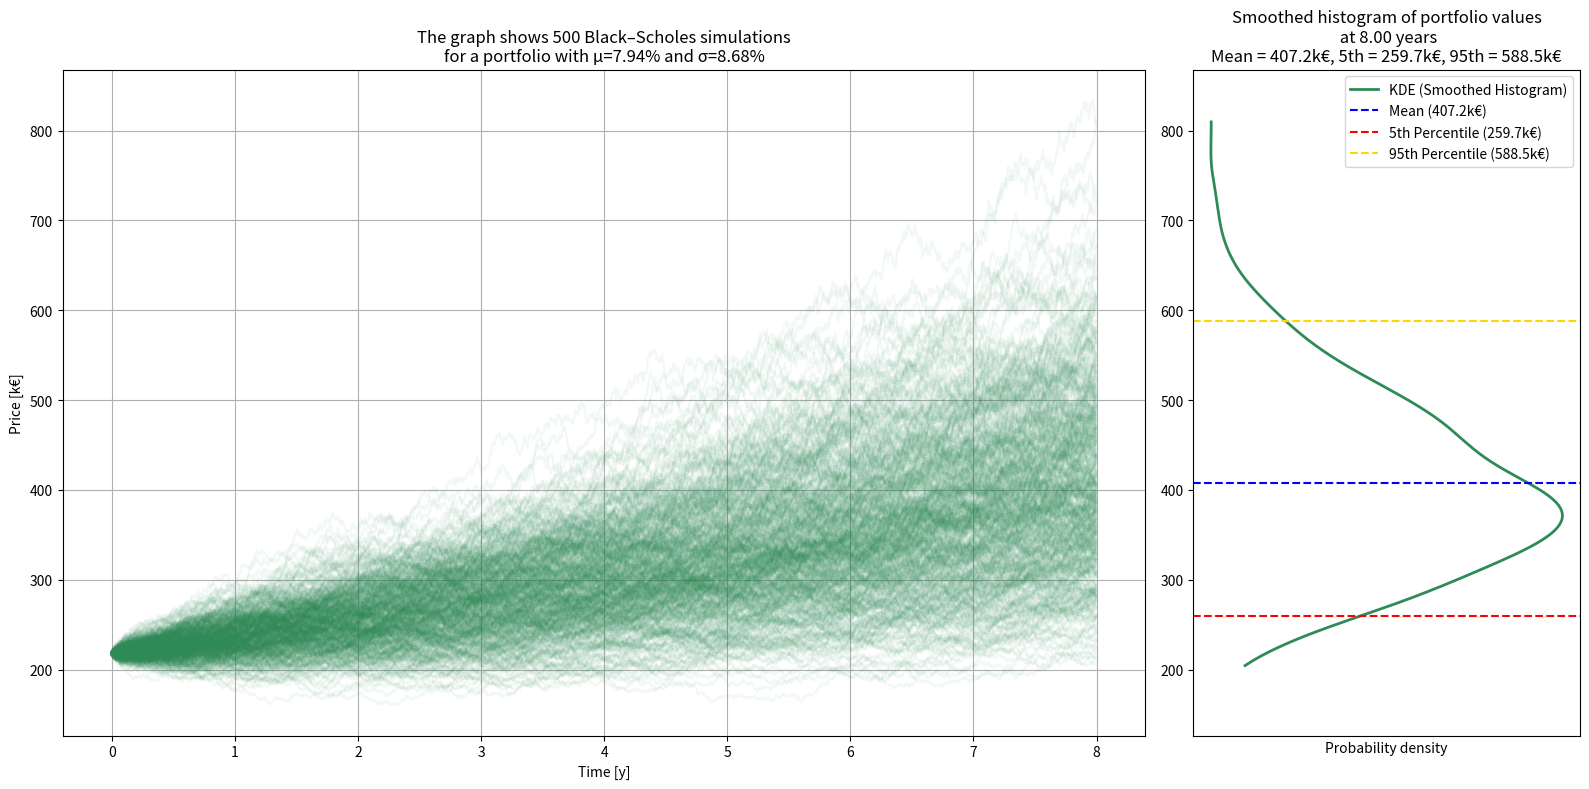

Write the Python code that produced this figure.
import numpy as np
import matplotlib.pyplot as plt
from scipy.stats import gaussian_kde
from matplotlib.gridspec import GridSpec

# Parametri per la simulazione
T = 8.0  # orizzonte temporale in anni
N = 2520  # numero di step temporali
dt = T / N  # passo temporale
mu = 0.0794  # rendimento atteso annuo
sigma = 0.0868  # volatilità annuale
S0 = 218000  # capitale iniziale in EUR

# Inizializzazione della figura con proporzioni personalizzate
fig = plt.figure(figsize=(16, 8))
gs = GridSpec(1, 2, width_ratios=[2.8, 1])  # 2 unità per ax1, 1 unità per ax2
ax1 = fig.add_subplot(gs[0], sharey=None)  # Assegna ax1 alla prima colonna (più larga)
ax2 = fig.add_subplot(gs[1], sharey=ax1)   # Assegna ax2 all'ultima unità

# Numero di simulazioni
NSims = 500
alphaVal = 30 / NSims  # trasparenza delle linee delle simulazioni

# Memorizza tutte le simulazioni per il calcolo dell'istogramma
simulations = np.zeros((NSims, N))

for i in range(NSims):
    # Genera incrementi casuali per il movimento browniano
    dW = np.random.normal(loc=0, scale=np.sqrt(dt), size=N)

    # Calcola il valore del portafoglio usando il modello di Black-Scholes
    t = np.arange(0, T, dt)
    S = S0 * np.exp((mu - 0.5 * sigma**2) * t + sigma * np.cumsum(dW))

    # Memorizza i risultati per il calcolo dell'istogramma
    simulations[i] = S

    # Traccia la simulazione nel primo grafico
    ax1.plot(t, S / 1000, color='seagreen', alpha=alphaVal)  # Converti in k€

# Aggiungi la griglia e le etichette al primo grafico
ax1.grid()
ax1.set_xlabel('Time [y]')
ax1.set_ylabel('Price [k€]')
ax1.set_title(f'The graph shows {NSims} Black–Scholes simulations\nfor a portfolio with μ={mu*100:.2f}% and σ={sigma*100:.2f}%')

# Funzione per aggiornare l'istogramma e il titolo
def update_histogram(t_idx):
    # Calcola il valore medio e i percentili
    values = simulations[:, t_idx] / 1000  # Converti in k€
    mean_val = np.mean(values)
    perc_5 = np.percentile(values, 5)
    perc_95 = np.percentile(values, 95)

    # Aggiorna il grafico smussato con kernel density estimation
    ax2.cla()
    kde = gaussian_kde(values)  # Calcola la densità kernel
    x = np.linspace(min(values), max(values), 500)
    ax2.plot(kde(x), x, color='seagreen', linewidth=2, label='KDE (Smoothed Histogram)')

    # Aggiungi linee orizzontali per i valori calcolati
    ax2.axhline(mean_val, color='blue', linestyle='--', label=f'Mean ({mean_val:.1f}k€)')
    ax2.axhline(perc_5, color='red', linestyle='--', label=f'5th Percentile ({perc_5:.1f}k€)')
    ax2.axhline(perc_95, color='gold', linestyle='--', label=f'95th Percentile ({perc_95:.1f}k€)')

    # Aggiungi le etichette e la griglia
    ax2.set_xlabel('Probability density')
    ax2.set_xticks([])
    ax2.set_title(
        f'Smoothed histogram of portfolio values\n at {t_idx * dt:.2f} years\n'
        f'Mean = {mean_val:.1f}k€, 5th = {perc_5:.1f}k€, 95th = {perc_95:.1f}k€'
    )
    ax2.legend()


    # Ridisegna la figura
    fig.canvas.draw_idle()

# Imposta il valore iniziale dell'istogramma al tempo finale
initial_t = int(N-1)
update_histogram(initial_t)

# Collega l'evento di clic al grafico
def on_click(event):
    # Calcola l'indice del tempo t in base alla posizione X del clic
    if event.inaxes == ax1:
        t_idx = int(event.xdata / T * N)  # Map X (in anni) alla posizione t nell'array
        update_histogram(t_idx)

fig.canvas.mpl_connect('button_press_event', on_click)

# Mostra i grafici
plt.tight_layout()
plt.show()
